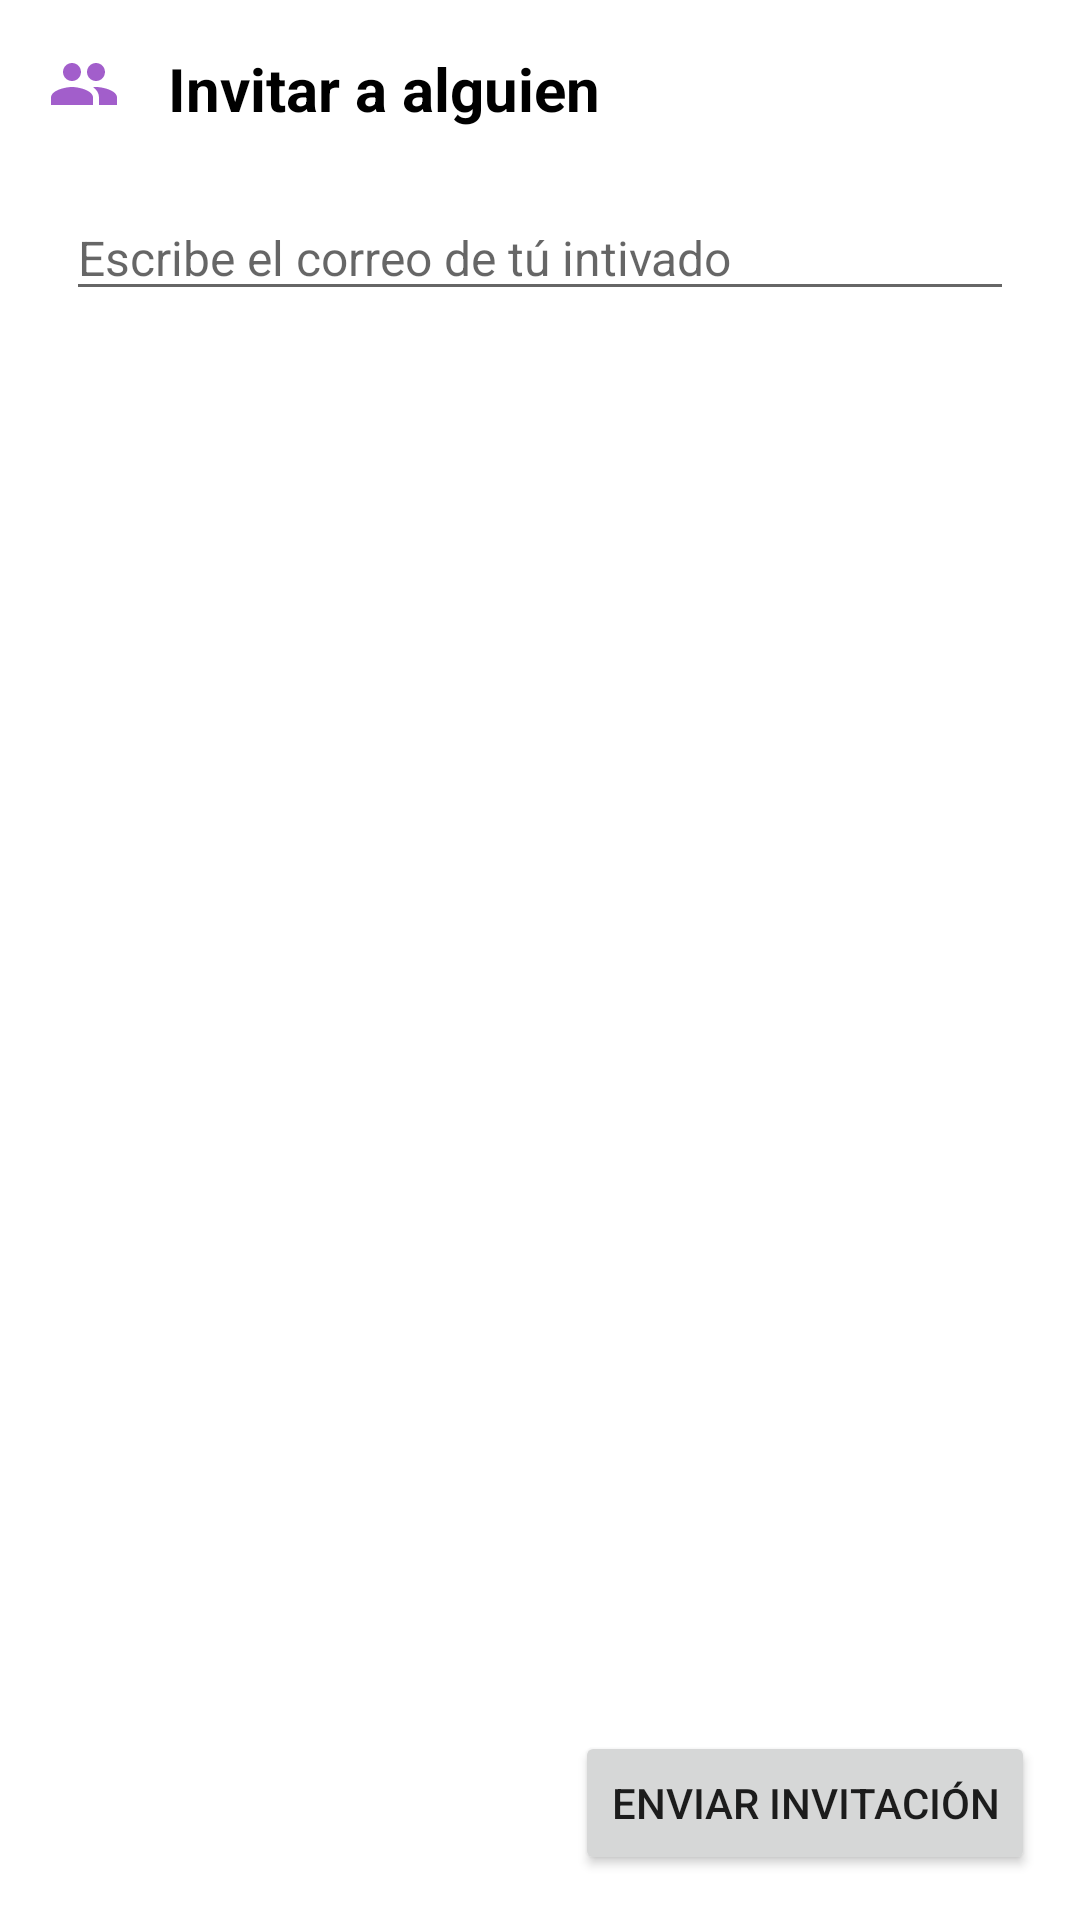

The Android layout XML behind this screen, and the referenced resources:
<!-- AndroidManifest.xml: application theme Theme.MyFamGPS -->
<!-- res/layout/fragment_solicitud_invitacion.xml -->
<?xml version="1.0" encoding="utf-8"?>
<androidx.constraintlayout.widget.ConstraintLayout xmlns:android="http://schemas.android.com/apk/res/android"
    android:layout_width="match_parent"
    android:layout_height="match_parent">
    <LinearLayout
        android:layout_width="match_parent"
        android:layout_height="match_parent"
        android:orientation="vertical">
        <LinearLayout
            android:layout_width="match_parent"
            android:layout_height="wrap_content"
            android:layout_marginTop="16dp"
            android:orientation="horizontal">
            <ImageView
                android:id="@+id/edit_button"
                android:layout_width="wrap_content"
                android:layout_height="wrap_content"
                android:src="@drawable/flecha_atras_24"
                android:layout_marginEnd="16dp"
                android:layout_gravity="start" />
            <ImageView
                android:id="@+id/icono_perfil"
                android:layout_width="wrap_content"
                android:layout_height="wrap_content"
                android:src="@drawable/ic_group_24"
                android:layout_gravity="start" />
            <TextView
                android:id="@+id/solicitud_invitado"
                android:layout_width="wrap_content"
                android:layout_height="wrap_content"
                android:text="@string/txt_invitar_alguien"
                android:textSize="20sp"
                android:textColor="#000000"
                android:textStyle="bold"

                android:layout_marginStart="16dp"
                android:layout_gravity="start" />

        </LinearLayout>
        <LinearLayout
            android:layout_width="match_parent"
            android:layout_height="wrap_content">
            <EditText
                android:id="@+id/correo_invitacion"
                android:layout_width="match_parent"
                android:layout_height="match_parent"
                android:textSize="16sp"
                android:inputType="text"
                android:layout_marginStart="22dp"
                android:layout_marginEnd="22dp"
                android:layout_marginTop="22dp"
                android:hint="@string/txt_correo_invitacion"/>
        </LinearLayout>

        <RelativeLayout
            android:layout_width="match_parent"
            android:layout_height="match_parent">
            <Button
                android:id="@+id/btn_enviar_invitacion"
                android:layout_width="wrap_content"
                android:layout_height="wrap_content"
                android:layout_alignParentBottom="true"
                android:layout_alignParentEnd="true"
                android:layout_marginBottom="15dp"
                android:layout_marginEnd="15dp"
                android:text="@string/btn_enviarinvitacion" />
        </RelativeLayout>

    </LinearLayout>

</androidx.constraintlayout.widget.ConstraintLayout>
<!-- resources referenced by this layout -->
<resources>
  <!-- drawable ic_group_24 (drawable) -->
  <vector android:alpha="0.9" android:height="24dp" android:tint="#974CC5"
      android:viewportHeight="24" android:viewportWidth="24"
      android:width="24dp" xmlns:android="http://schemas.android.com/apk/res/android">
      <path android:fillColor="@android:color/white" android:pathData="M16,11c1.66,0 2.99,-1.34 2.99,-3S17.66,5 16,5c-1.66,0 -3,1.34 -3,3s1.34,3 3,3zM8,11c1.66,0 2.99,-1.34 2.99,-3S9.66,5 8,5C6.34,5 5,6.34 5,8s1.34,3 3,3zM8,13c-2.33,0 -7,1.17 -7,3.5L1,19h14v-2.5c0,-2.33 -4.67,-3.5 -7,-3.5zM16,13c-0.29,0 -0.62,0.02 -0.97,0.05 1.16,0.84 1.97,1.97 1.97,3.45L17,19h6v-2.5c0,-2.33 -4.67,-3.5 -7,-3.5z"/>
  </vector>
  <string name="btn_enviarinvitacion">Enviar invitación</string>
  <string name="txt_correo_invitacion">Escribe el correo de tú intivado</string>
  <string name="txt_invitar_alguien">Invitar a alguien</string>
  <style name="Theme.MyFamGPS" parent="Theme.MaterialComponents.DayNight.DarkActionBar">
          
          
          <item name="colorPrimary">@color/purple_myfam</item>
          <item name="colorPrimaryVariant">@color/purple_myfam</item>
          <item name="colorOnPrimary">@color/white</item>
          
          <item name="colorSecondary">@color/teal_200</item>
          <item name="colorSecondaryVariant">@color/teal_700</item>
          <item name="colorOnSecondary">@color/black</item>
          <item name="colorBackgroundFloating">@color/purple_myfam</item>
          
          <item name="android:statusBarColor">@color/purple_myfam</item>
          
          
      </style>
  <color name="purple_myfam">#974CC5</color>
  <color name="white">#FFFFFFFF</color>
  <color name="teal_200">#FF03DAC5</color>
  <color name="teal_700">#FF018786</color>
  <color name="black">#FF000000</color>
</resources>
